Image classification data set "data" (zcsd/Multi_Classifier on GitHub). Class labels (8): counter reinforcement, heel counter, heel cap, heel lining, lining, sockliner, sole, vamp.

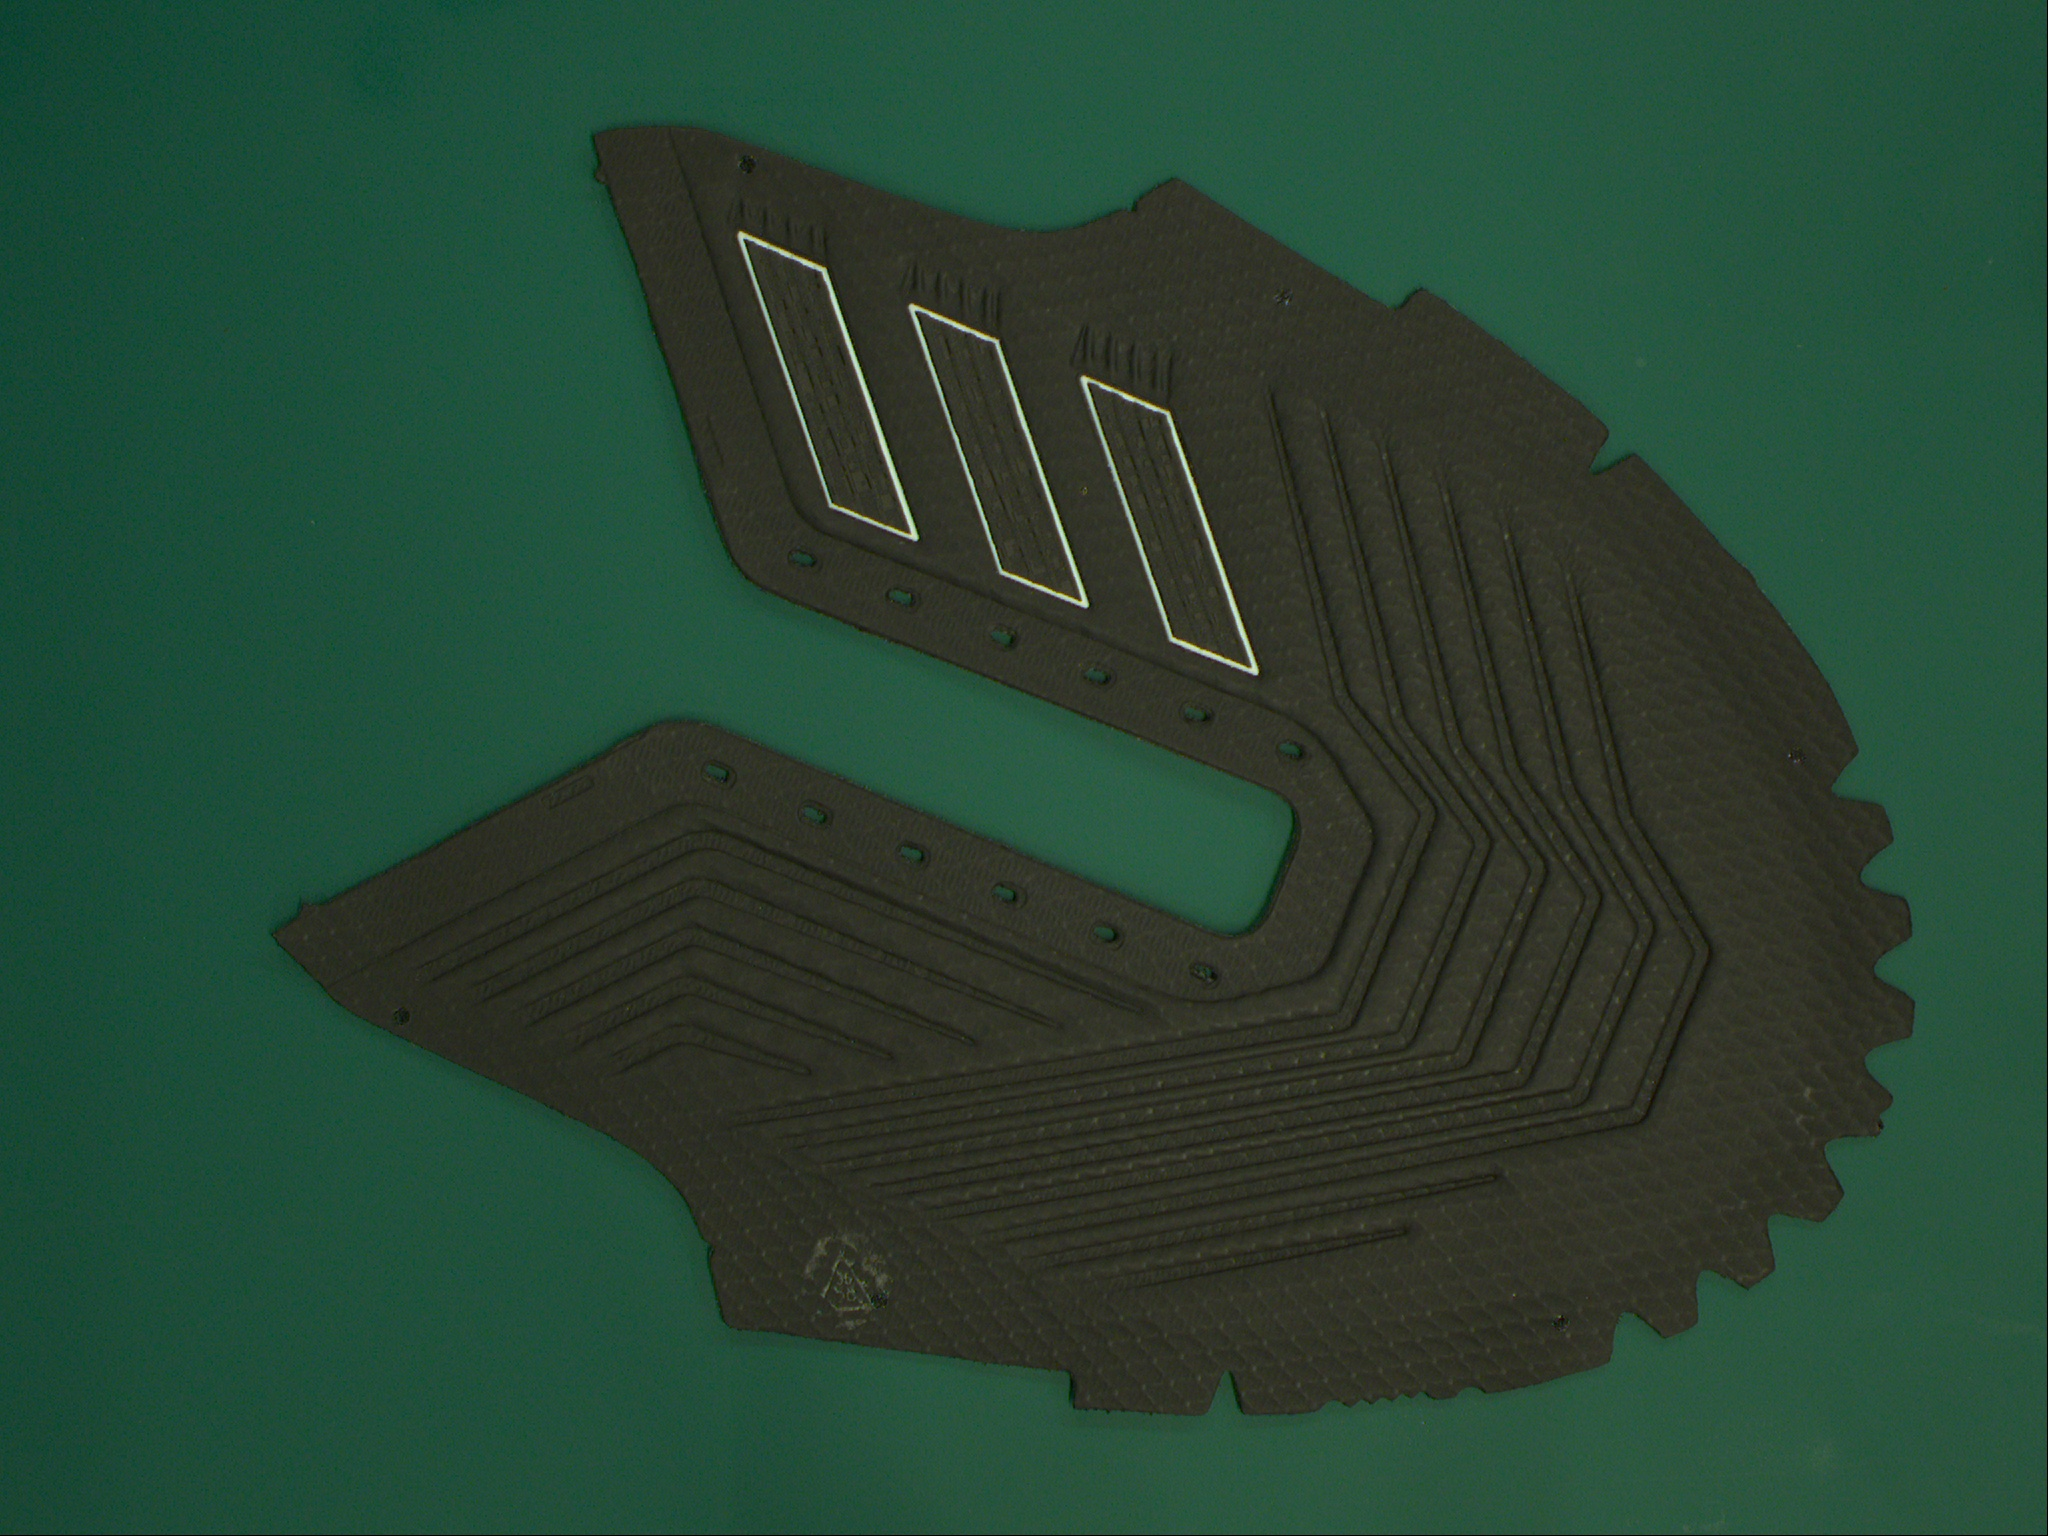
Label: vamp

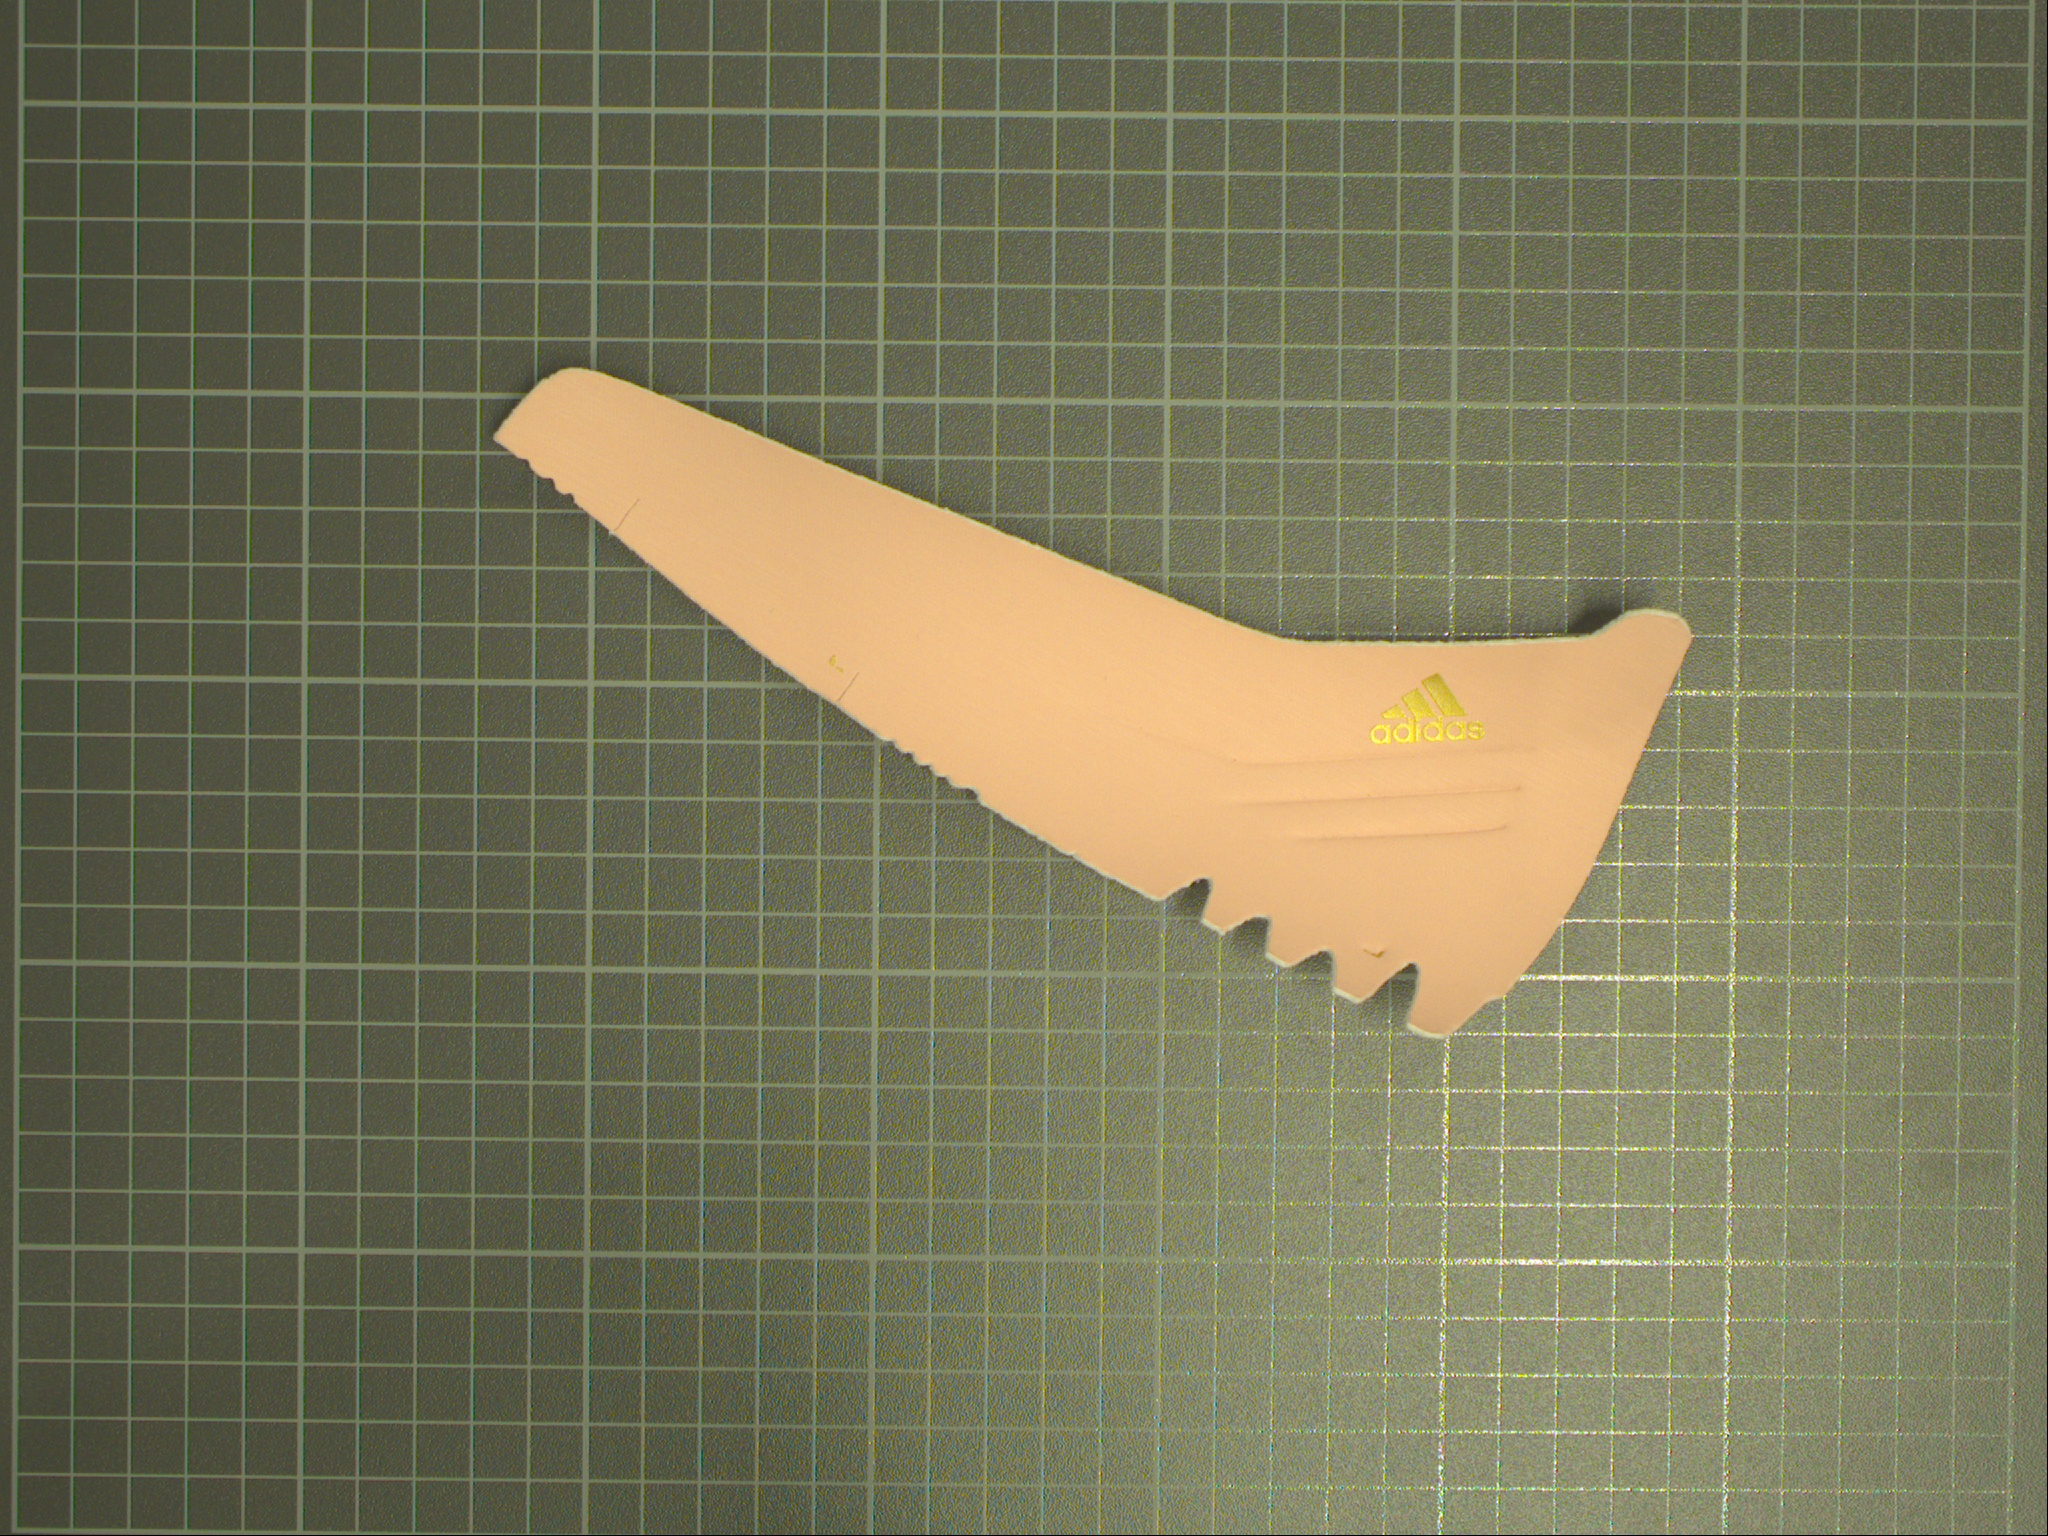
Label: heel cap

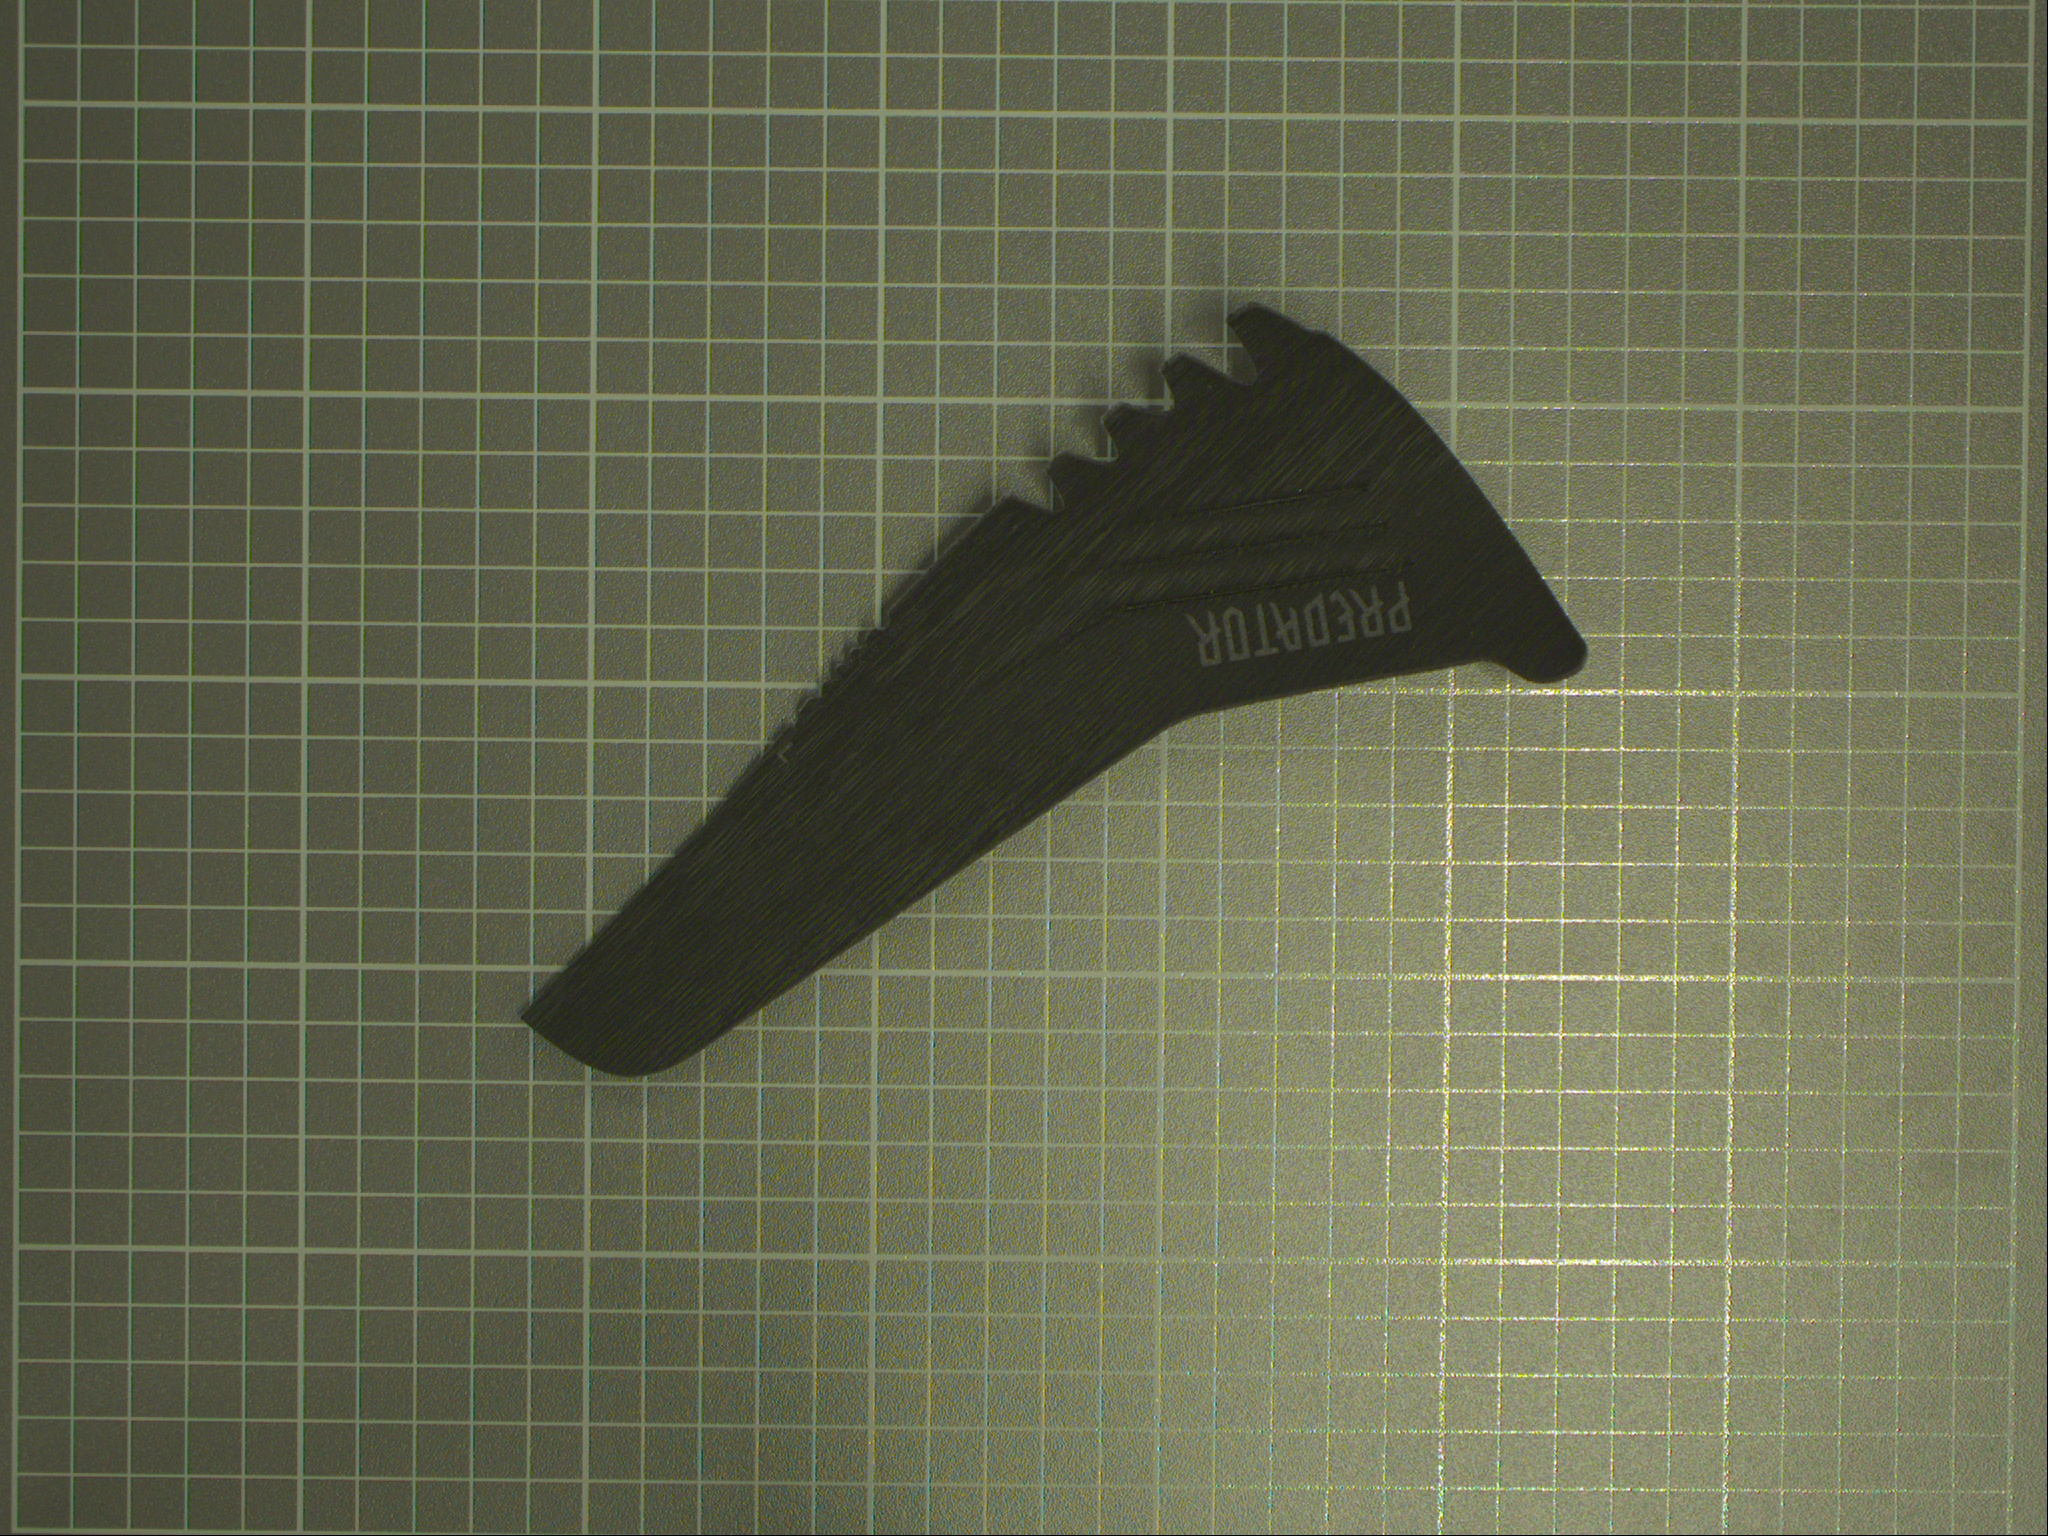
Label: heel counter

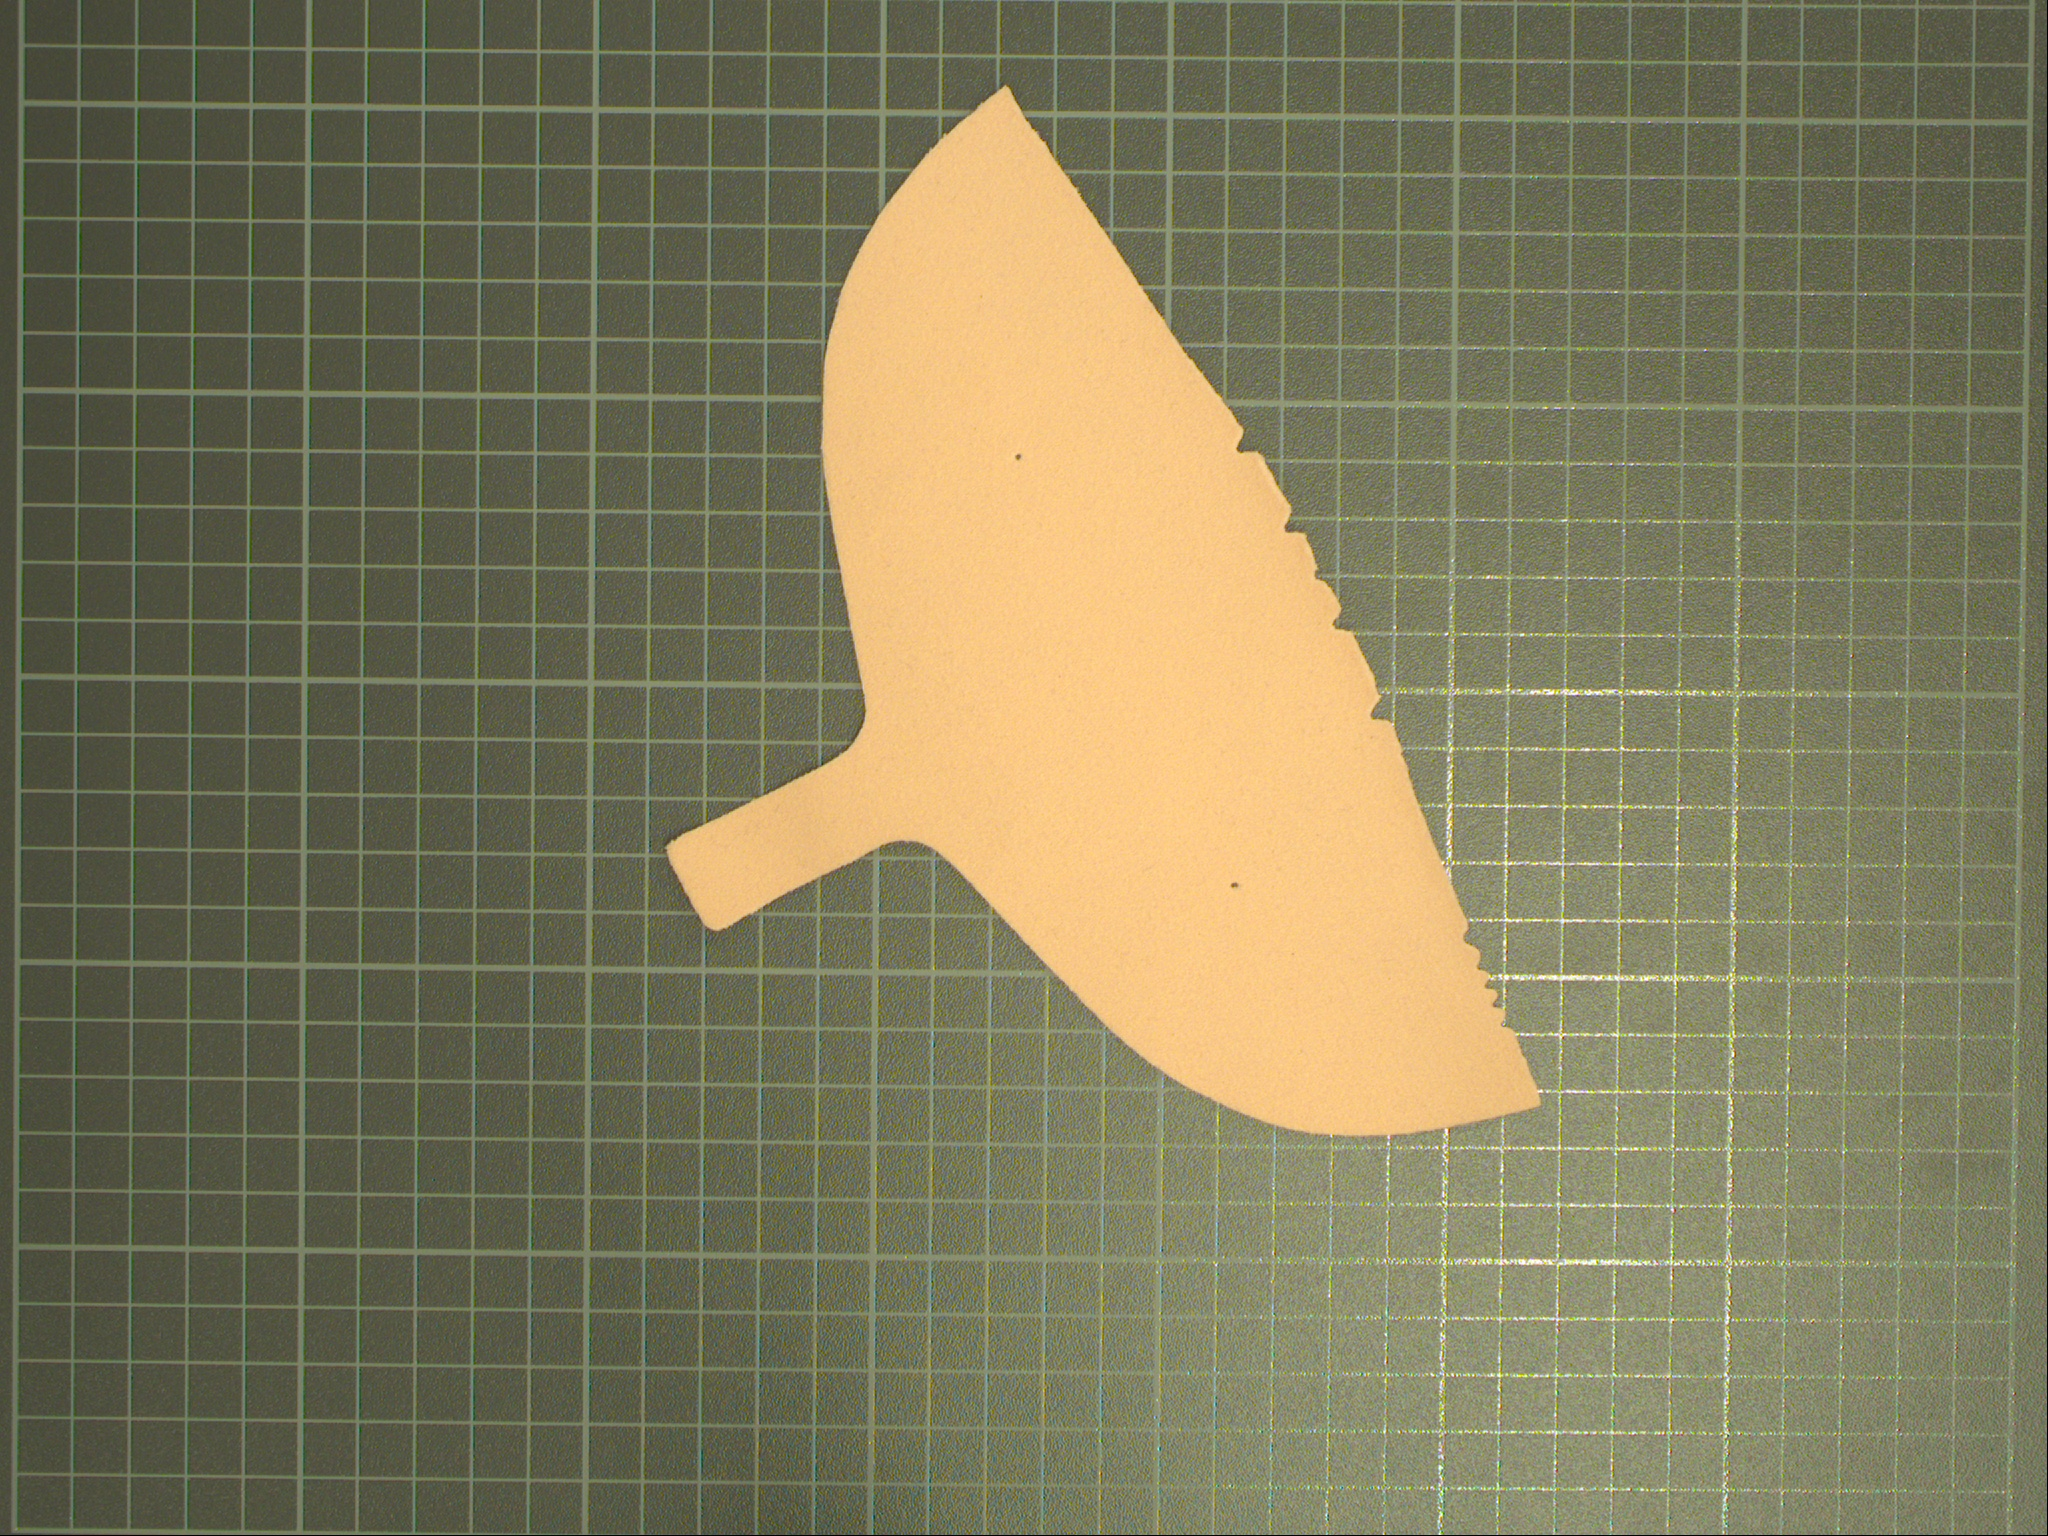
Label: counter reinforcement

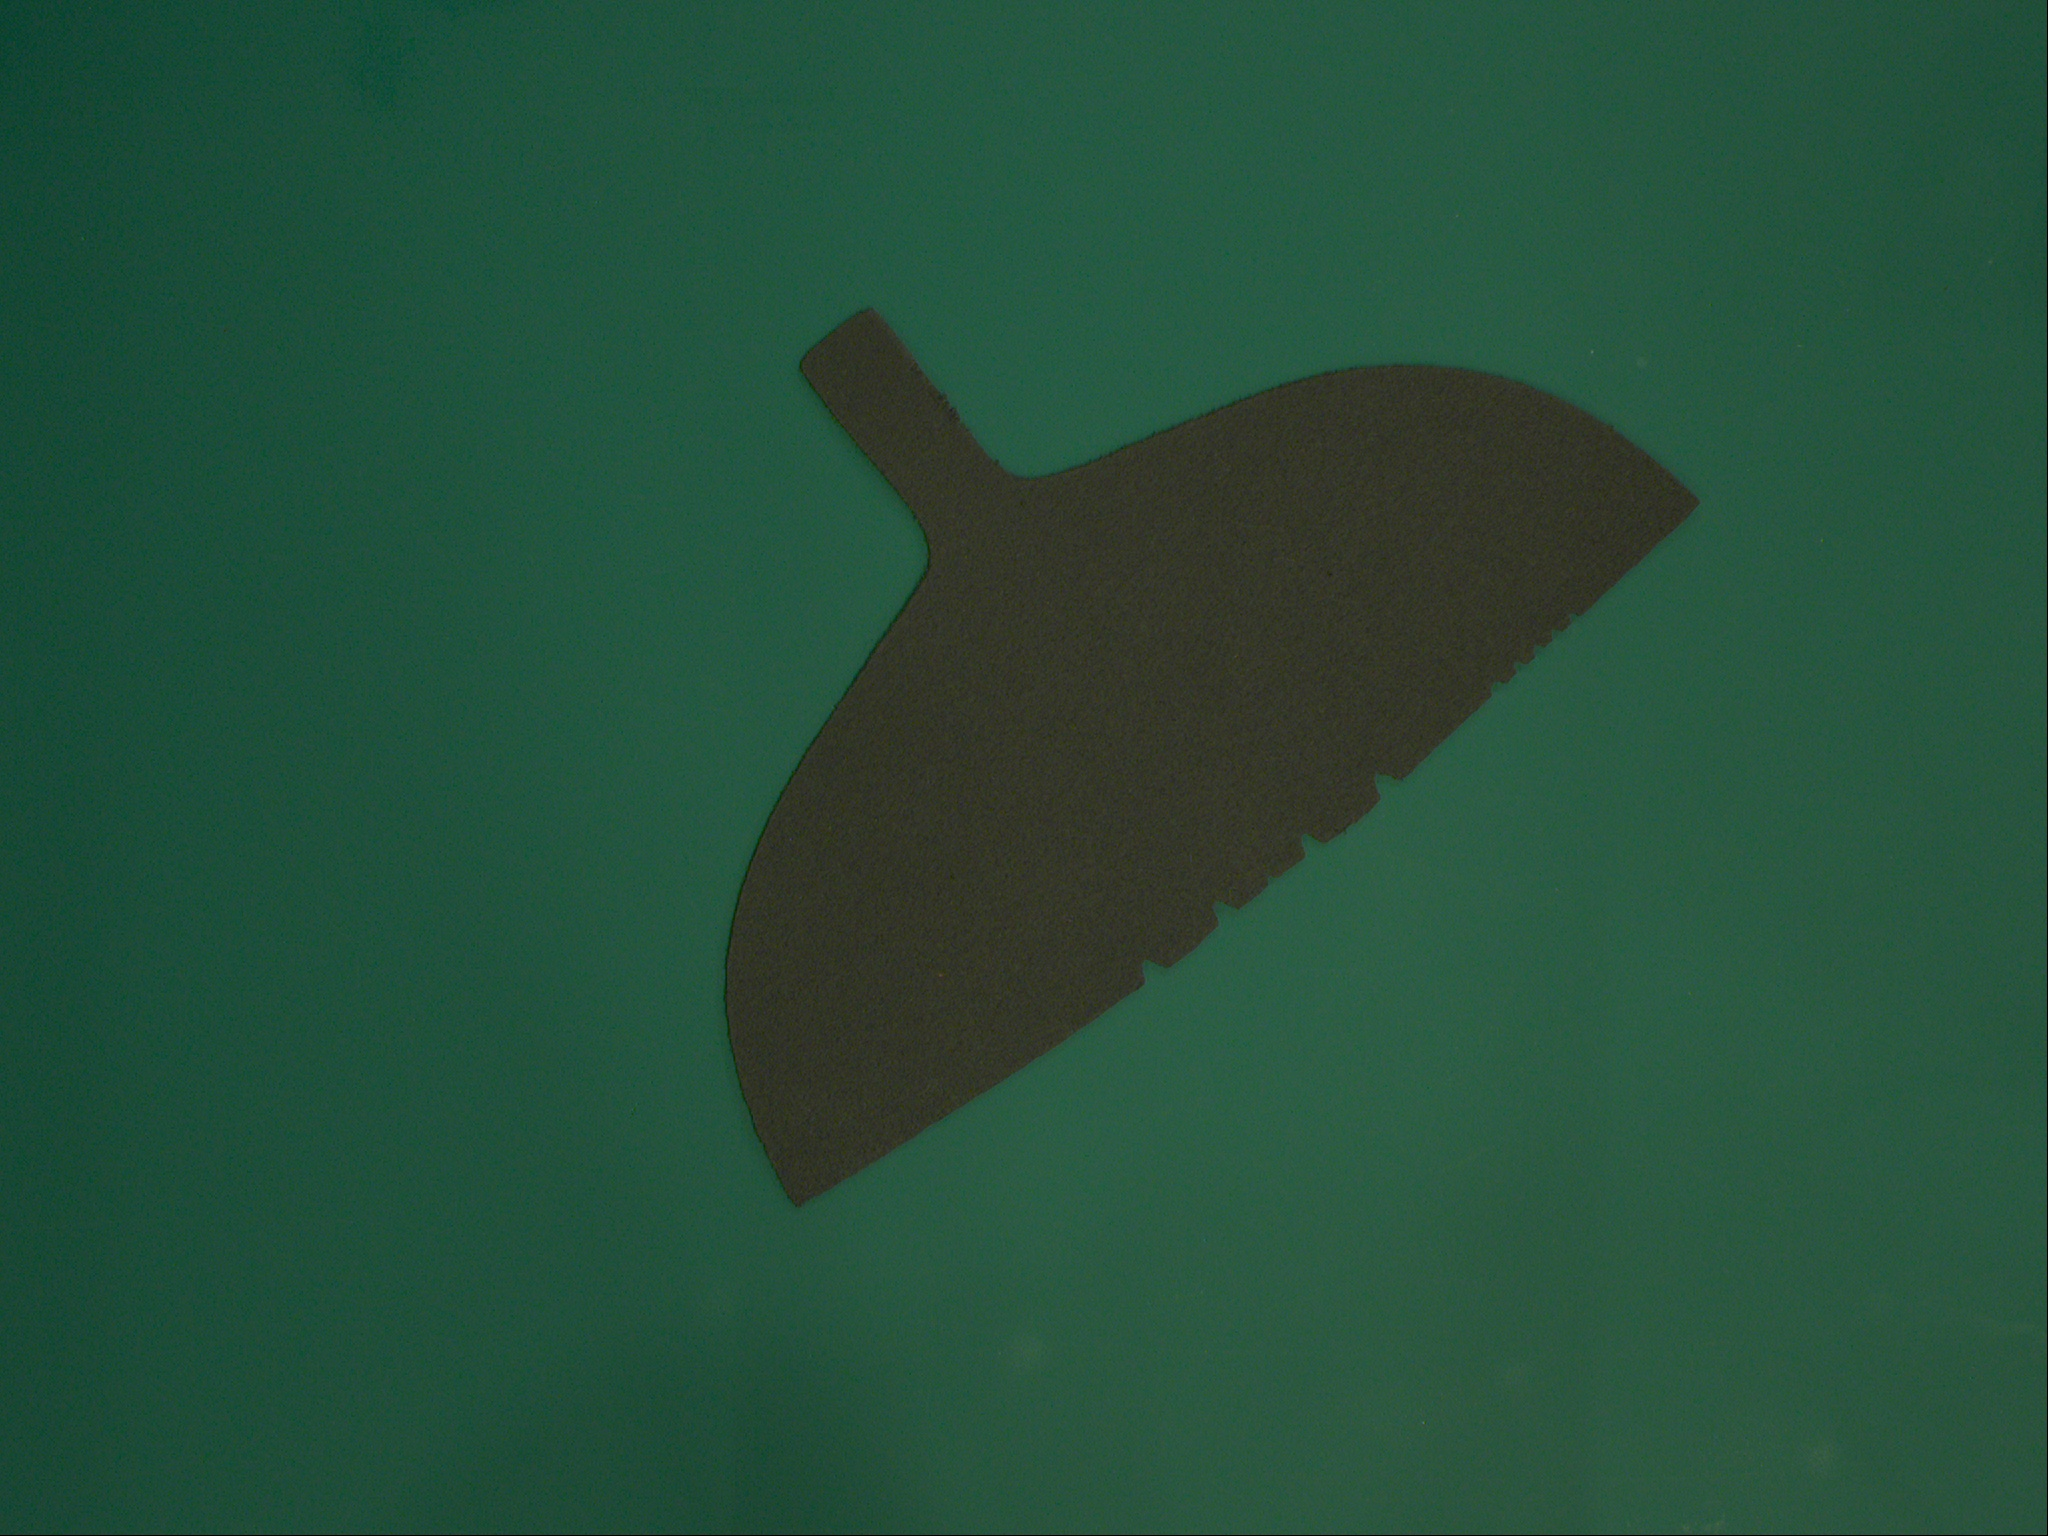
Label: heel lining

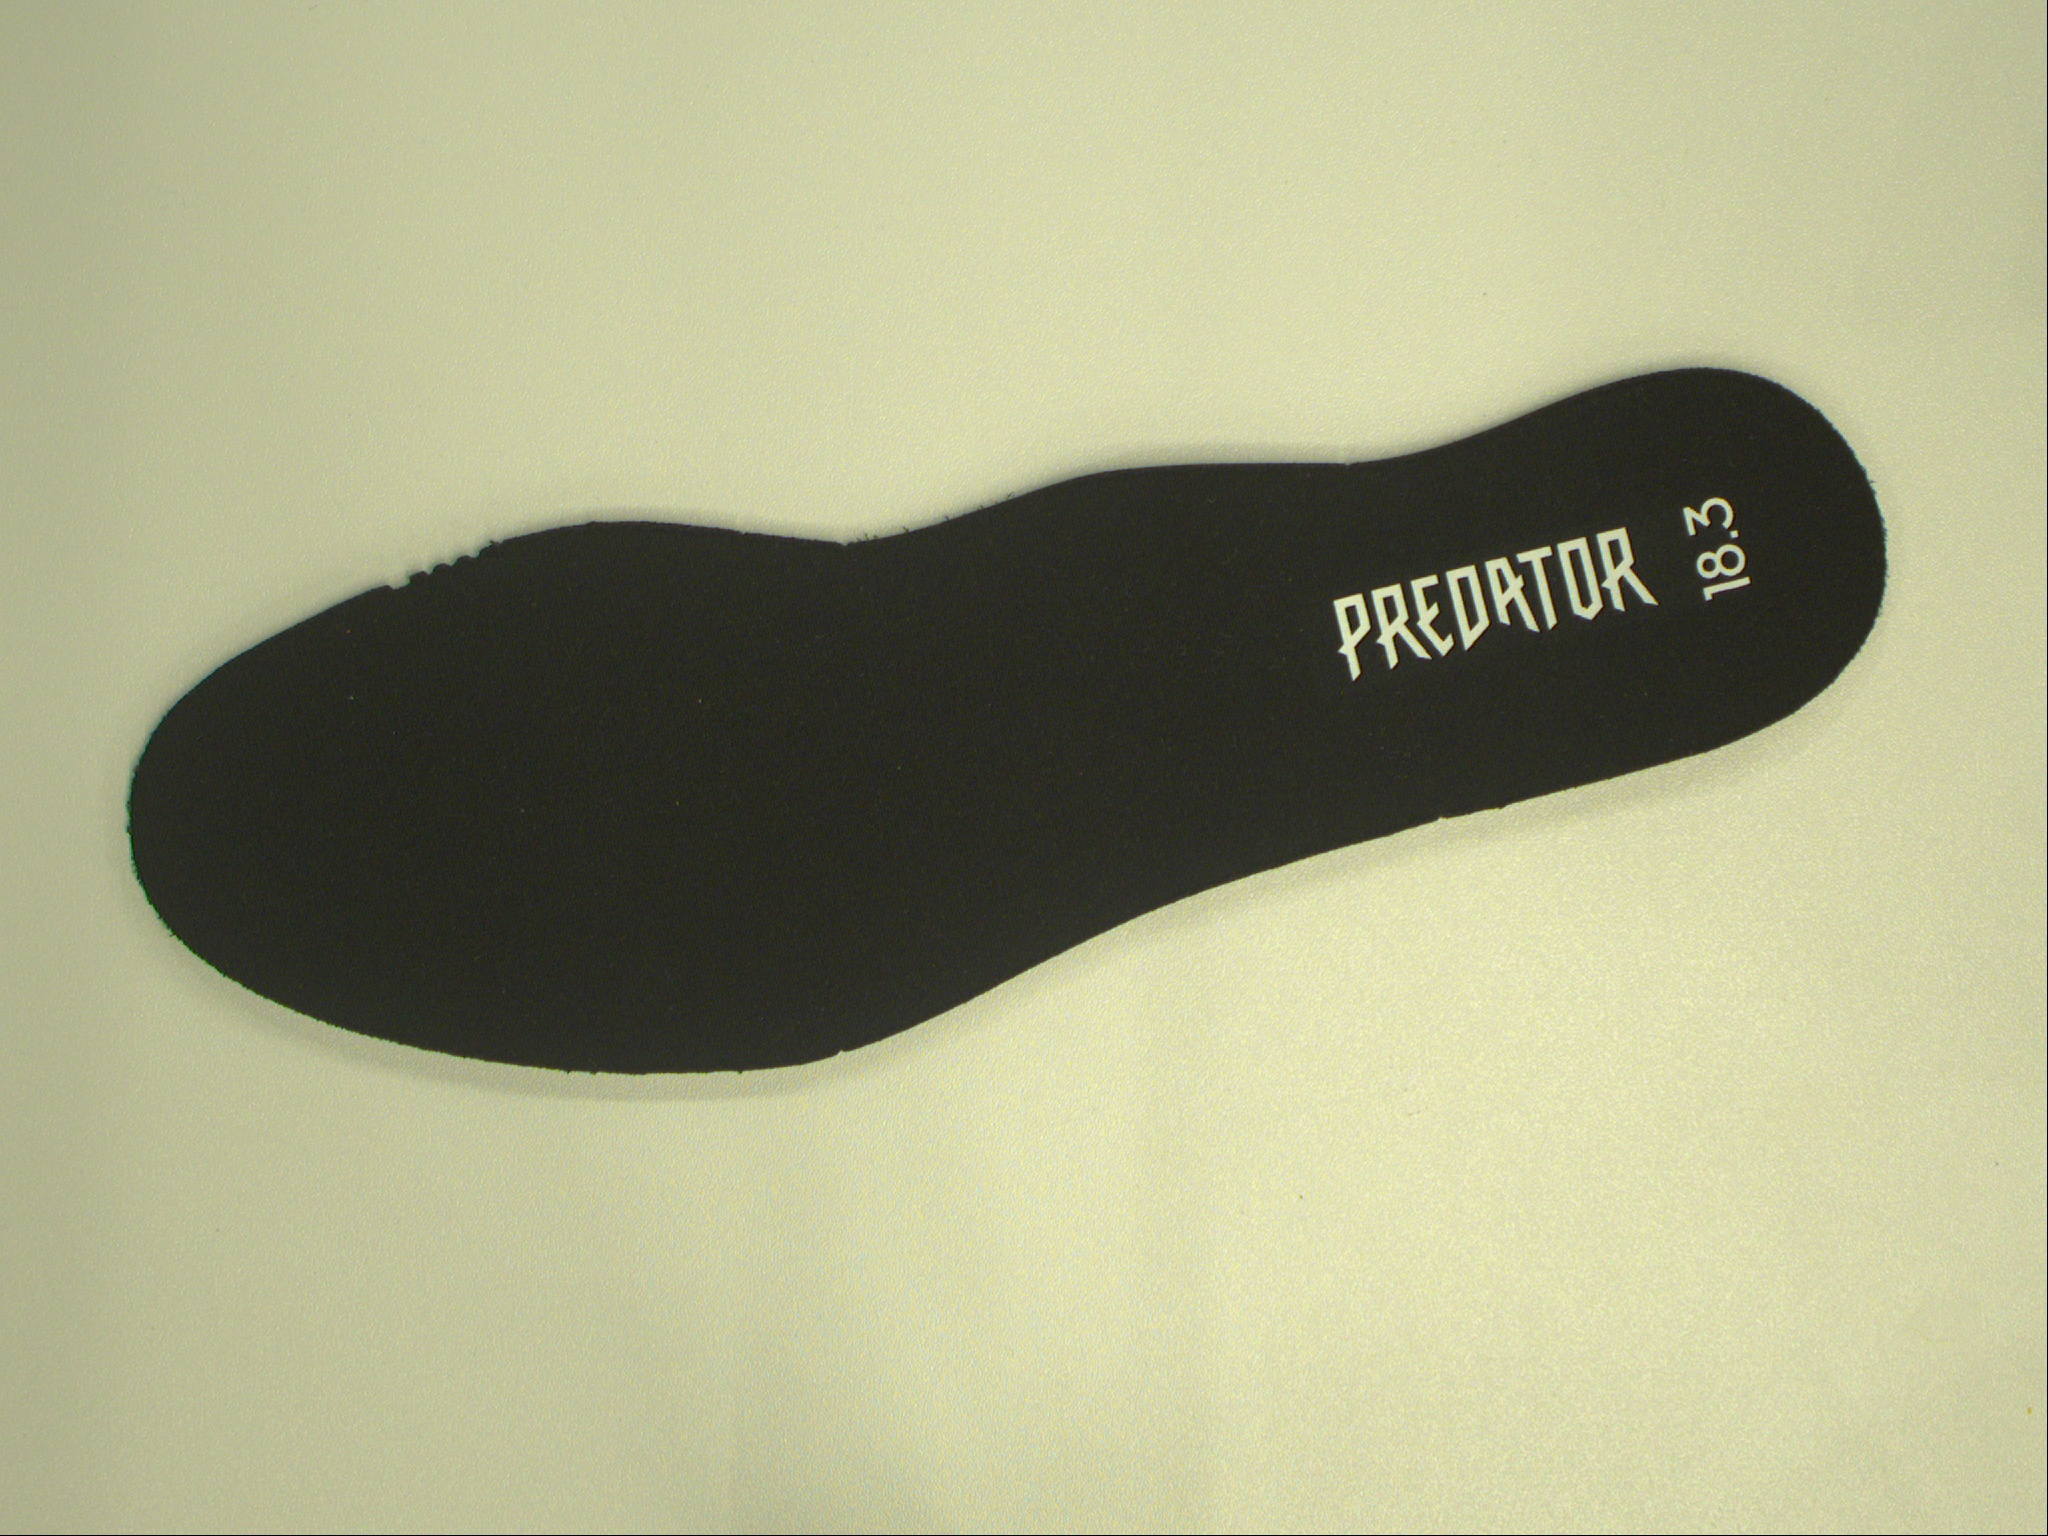
Label: lining
